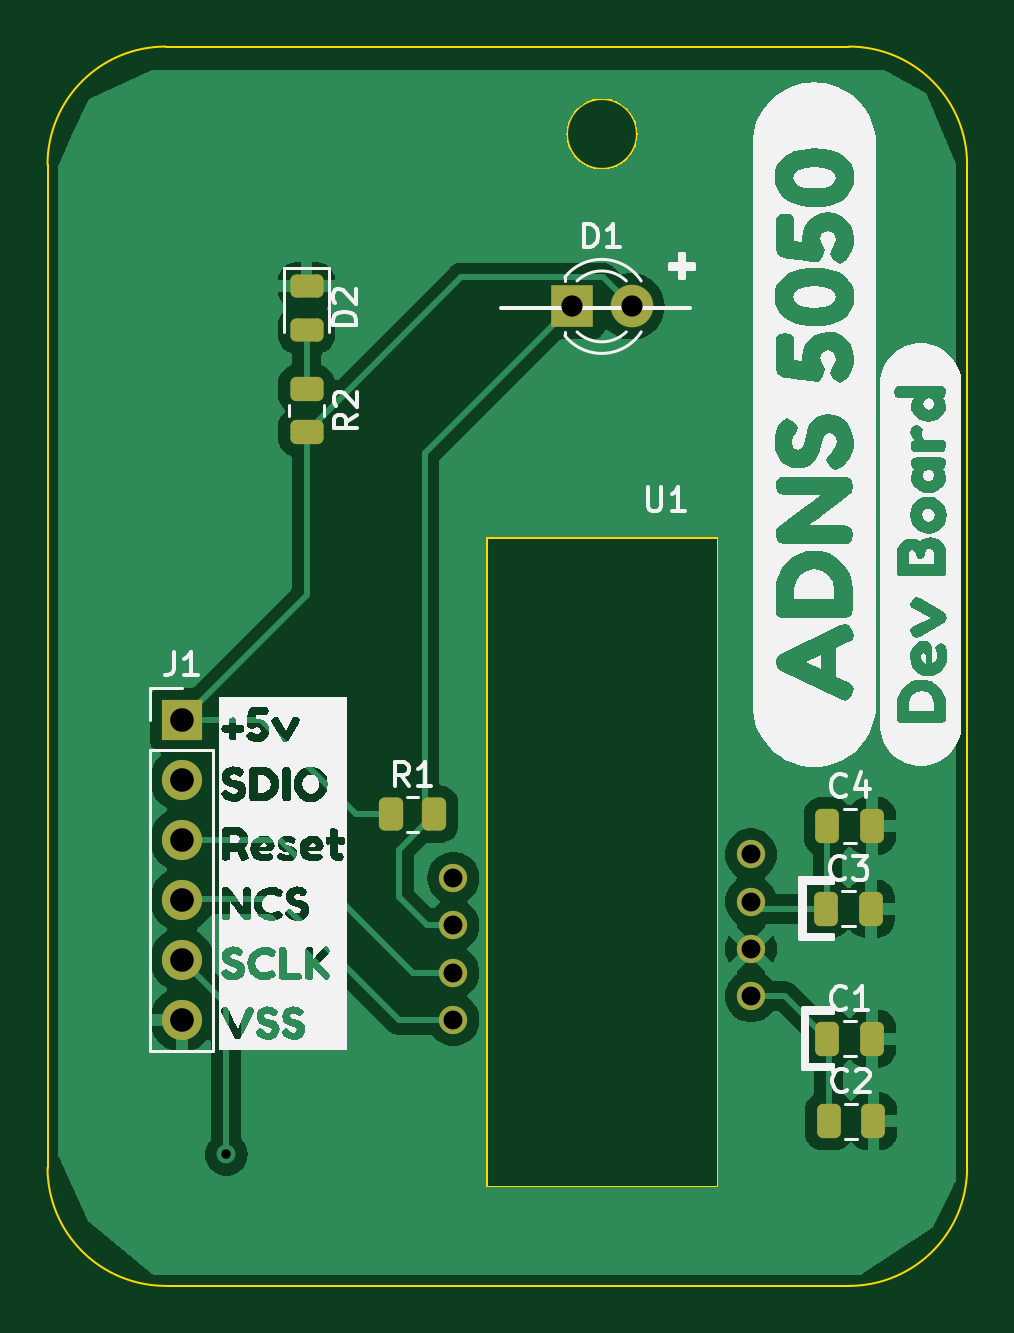
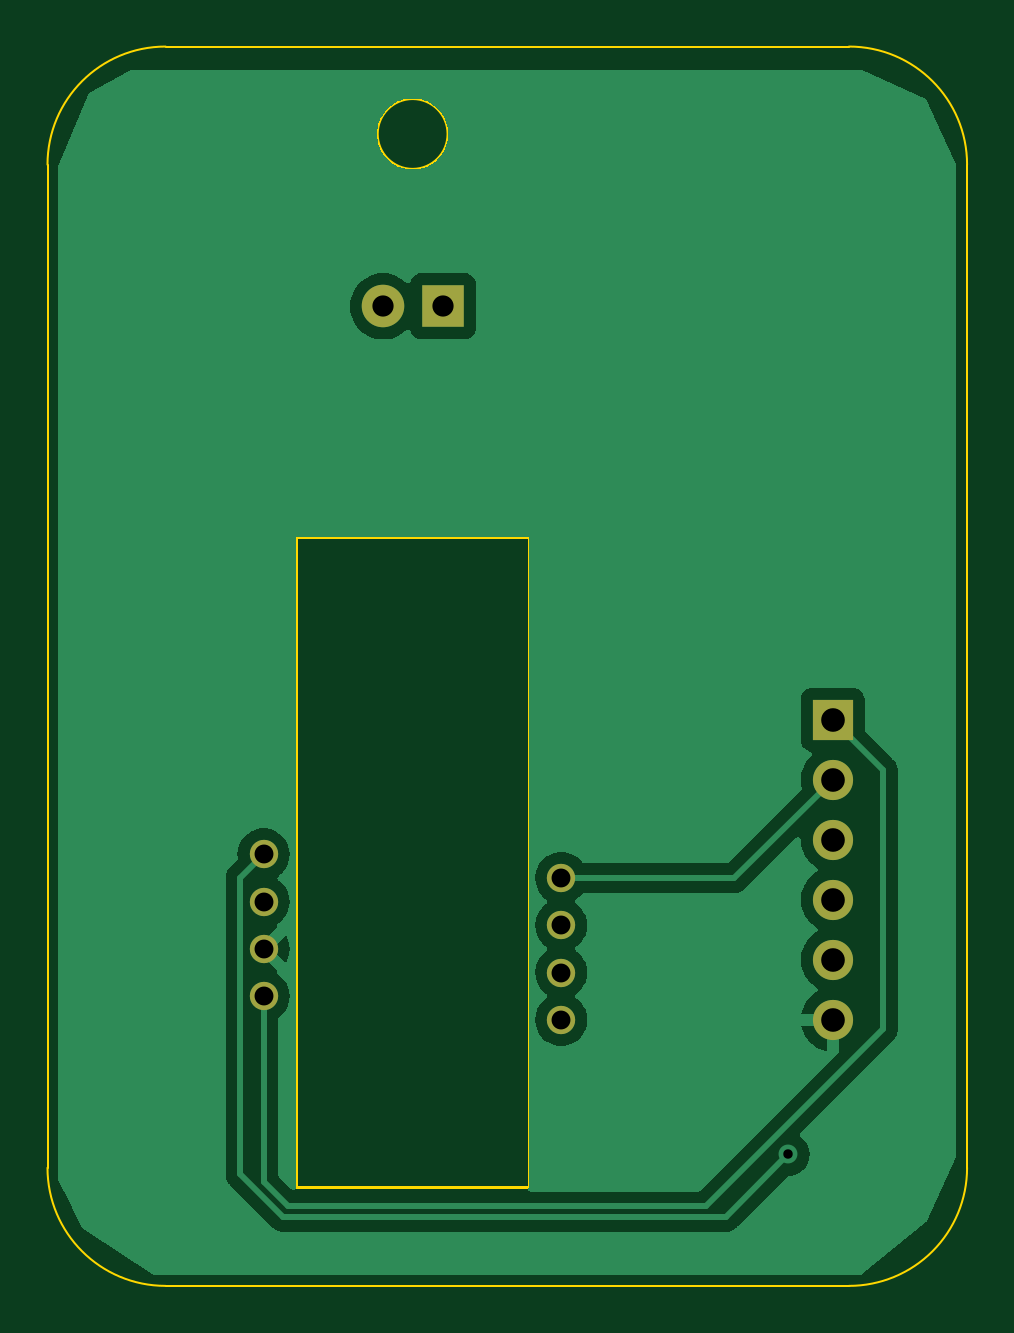
Circuit board: 10 layer files. Board 38.9 x 52.5 mm.
- bottom_copper: MouseSensors-B_Cu.gbr (32511 bytes)
- bottom_mask: MouseSensors-B_Mask.gbr (1064 bytes)
- paste: MouseSensors-B_Paste.gbr (455 bytes)
- bottom_silk: MouseSensors-B_Silkscreen.gbr (456 bytes)
- outline: MouseSensors-Edge_Cuts.gbr (1349 bytes)
- top_copper: MouseSensors-F_Cu.gbr (51990 bytes)
- top_mask: MouseSensors-F_Mask.gbr (2522 bytes)
- paste: MouseSensors-F_Paste.gbr (1913 bytes)
- top_silk: MouseSensors-F_Silkscreen.gbr (62681 bytes)
- drill: MouseSensors.drl (766 bytes)

=== bottom_copper: MouseSensors-B_Cu.gbr (32511 bytes, source omitted) ===
=== bottom_mask: MouseSensors-B_Mask.gbr ===
%TF.GenerationSoftware,KiCad,Pcbnew,7.0.8*%
%TF.CreationDate,2023-12-07T15:10:26-06:00*%
%TF.ProjectId,MouseSensors,4d6f7573-6553-4656-9e73-6f72732e6b69,rev?*%
%TF.SameCoordinates,Original*%
%TF.FileFunction,Soldermask,Bot*%
%TF.FilePolarity,Negative*%
%FSLAX46Y46*%
G04 Gerber Fmt 4.6, Leading zero omitted, Abs format (unit mm)*
G04 Created by KiCad (PCBNEW 7.0.8) date 2023-12-07 15:10:26*
%MOMM*%
%LPD*%
G01*
G04 APERTURE LIST*
%ADD10C,1.200000*%
%ADD11R,1.700000X1.700000*%
%ADD12O,1.700000X1.700000*%
%ADD13R,1.800000X1.800000*%
%ADD14C,1.800000*%
G04 APERTURE END LIST*
D10*
%TO.C,U1*%
X147717500Y-97200000D03*
X147717500Y-99200000D03*
X147717500Y-101200000D03*
X147717500Y-103200000D03*
X160317500Y-102200000D03*
X160317500Y-100200000D03*
X160317500Y-98200000D03*
X160317500Y-96200000D03*
%TD*%
D11*
%TO.C,J1*%
X136225000Y-90500000D03*
D12*
X136225000Y-93040000D03*
X136225000Y-95580000D03*
X136225000Y-98120000D03*
X136225000Y-100660000D03*
X136225000Y-103200000D03*
%TD*%
D13*
%TO.C,D1*%
X152725000Y-73000000D03*
D14*
X155265000Y-73000000D03*
%TD*%
M02*

=== paste: MouseSensors-B_Paste.gbr ===
%TF.GenerationSoftware,KiCad,Pcbnew,7.0.8*%
%TF.CreationDate,2023-12-07T15:10:25-06:00*%
%TF.ProjectId,MouseSensors,4d6f7573-6553-4656-9e73-6f72732e6b69,rev?*%
%TF.SameCoordinates,Original*%
%TF.FileFunction,Paste,Bot*%
%TF.FilePolarity,Positive*%
%FSLAX46Y46*%
G04 Gerber Fmt 4.6, Leading zero omitted, Abs format (unit mm)*
G04 Created by KiCad (PCBNEW 7.0.8) date 2023-12-07 15:10:25*
%MOMM*%
%LPD*%
G01*
G04 APERTURE LIST*
G04 APERTURE END LIST*
M02*

=== bottom_silk: MouseSensors-B_Silkscreen.gbr ===
%TF.GenerationSoftware,KiCad,Pcbnew,7.0.8*%
%TF.CreationDate,2023-12-07T15:10:26-06:00*%
%TF.ProjectId,MouseSensors,4d6f7573-6553-4656-9e73-6f72732e6b69,rev?*%
%TF.SameCoordinates,Original*%
%TF.FileFunction,Legend,Bot*%
%TF.FilePolarity,Positive*%
%FSLAX46Y46*%
G04 Gerber Fmt 4.6, Leading zero omitted, Abs format (unit mm)*
G04 Created by KiCad (PCBNEW 7.0.8) date 2023-12-07 15:10:26*
%MOMM*%
%LPD*%
G01*
G04 APERTURE LIST*
G04 APERTURE END LIST*
M02*

=== outline: MouseSensors-Edge_Cuts.gbr ===
%TF.GenerationSoftware,KiCad,Pcbnew,7.0.8*%
%TF.CreationDate,2023-12-07T15:10:26-06:00*%
%TF.ProjectId,MouseSensors,4d6f7573-6553-4656-9e73-6f72732e6b69,rev?*%
%TF.SameCoordinates,Original*%
%TF.FileFunction,Profile,NP*%
%FSLAX46Y46*%
G04 Gerber Fmt 4.6, Leading zero omitted, Abs format (unit mm)*
G04 Created by KiCad (PCBNEW 7.0.8) date 2023-12-07 15:10:26*
%MOMM*%
%LPD*%
G01*
G04 APERTURE LIST*
%TA.AperFunction,Profile*%
%ADD10C,0.100000*%
%TD*%
%TA.AperFunction,Profile*%
%ADD11C,0.120000*%
%TD*%
G04 APERTURE END LIST*
D10*
X164464466Y-114464466D02*
G75*
G03*
X169464466Y-109464466I0J5000000D01*
G01*
X130535534Y-109464466D02*
G75*
G03*
X135535534Y-114464466I5000000J0D01*
G01*
X135535534Y-62000000D02*
G75*
G03*
X130535534Y-67000000I0J-5000000D01*
G01*
X169464466Y-67000000D02*
G75*
G03*
X164464466Y-62000000I-5000000J0D01*
G01*
X164464466Y-62000000D02*
X135535534Y-62000000D01*
X169464466Y-109464466D02*
X169464466Y-67000000D01*
X135535534Y-114464466D02*
X164464466Y-114464466D01*
X130535534Y-67000000D02*
X130535534Y-109464466D01*
D11*
%TO.C,U1*%
X149087500Y-82760000D02*
X158937500Y-82760000D01*
X149087500Y-110260000D02*
X149087500Y-82760000D01*
X149087500Y-110260000D02*
X158937500Y-110260000D01*
X158937500Y-82760000D02*
X158937500Y-110260000D01*
X155507500Y-65700000D02*
G75*
G03*
X155507500Y-65700000I-1500000J0D01*
G01*
%TD*%
M02*

=== top_copper: MouseSensors-F_Cu.gbr (51990 bytes, source omitted) ===
=== top_mask: MouseSensors-F_Mask.gbr (2522 bytes, source withheld) ===
=== paste: MouseSensors-F_Paste.gbr (1913 bytes, source withheld) ===
=== top_silk: MouseSensors-F_Silkscreen.gbr (62681 bytes, source omitted) ===
=== drill: MouseSensors.drl ===
M48
; DRILL file {KiCad 7.0.8} date Thu Dec  7 15:10:28 2023
; FORMAT={-:-/ absolute / inch / decimal}
; #@! TF.CreationDate,2023-12-07T15:10:28-06:00
; #@! TF.GenerationSoftware,Kicad,Pcbnew,7.0.8
; #@! TF.FileFunction,MixedPlating,1,2
FMAT,2
INCH
; #@! TA.AperFunction,Plated,PTH,ViaDrill
T1C0.0157
; #@! TA.AperFunction,Plated,PTH,ComponentDrill
T2C0.0315
; #@! TA.AperFunction,Plated,PTH,ComponentDrill
T3C0.0354
; #@! TA.AperFunction,Plated,PTH,ComponentDrill
T4C0.0394
%
G90
G05
T1
X5.437Y-4.2874
T2
X5.8156Y-3.8268
X5.8156Y-3.9055
X5.8156Y-3.9843
X5.8156Y-4.063
X6.3117Y-3.7874
X6.3117Y-3.8661
X6.3117Y-3.9449
X6.3117Y-4.0236
T3
X6.0128Y-2.874
X6.1128Y-2.874
T4
X5.3632Y-3.563
X5.3632Y-3.663
X5.3632Y-3.763
X5.3632Y-3.863
X5.3632Y-3.963
X5.3632Y-4.063
T0
M30

